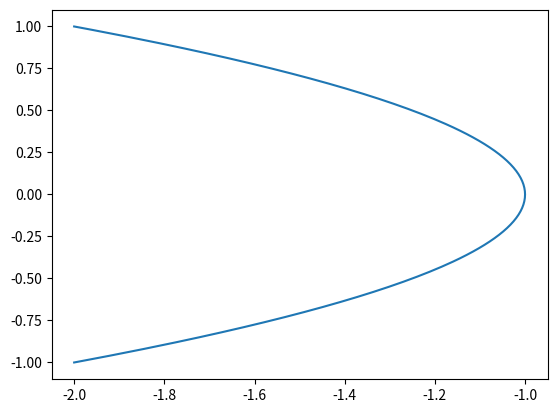

Source code (Python):
import matplotlib.pyplot as plt
import numpy as np
from math import *

import matplotlib as mpl

def ex2(x):
    return(x*x+1)

def generate(f,start, end, step, rotation = 0):
    list = []
    i = 0.0
    while(i < (end-start+step)):
        list.append([i+start, f(i+start)])    
        i += step

    if(rotation != 0):
        list = rotate_list(list, rotation)

    fig, ax = plt.subplots()  # Create a figure containing a single axes.
    x, y = zip(*list)
    ax.plot(x,y)  # Plot some data on the axes.
    plt.show()

def rotate_list(list, angle):
    angleRad = angle * pi/180
    result = []
    for i in list:
        result.append([cos(angleRad) * i[0] - sin(angleRad) * i[1],sin(angleRad) * i[0] + cos(angleRad) * i[1]])

    return result

def Lagrange(list,x):
    a = []
    b = []
    L = []

    # polynome outil
    for i in list:
        xK = list[i][0]
        for j in L:
            if (j != i):
                L[i]=(x-list[j][0])/(xK - list[j][0])
        L[i] = a/b

    PL = 0
    for k in L:
        PL += (L[k]*list[k][1])


def Lagrange2(x):
    L = [[0,2],[1,4],[2,-2],[3,-1]]
    P = 0
    for i in range(len(L)):
        l = 1
        for j in range(len(L)):
            if(i != i):
                l = l*(x-L[j][0]) / (L[i][0] - L[j][0])
                P = P + l * L[i][1]
    print(P)
    return P

#generate(ex2,-1,1,0.1)

generate(ex2,-1,1,0.01, 90) #ex3

#generate(Lagrange([[0,2],[1,4],[2,-2],[3,-1]]),-1,4,0.1)

#generate(Lagrange2,-1,4,0.1)
